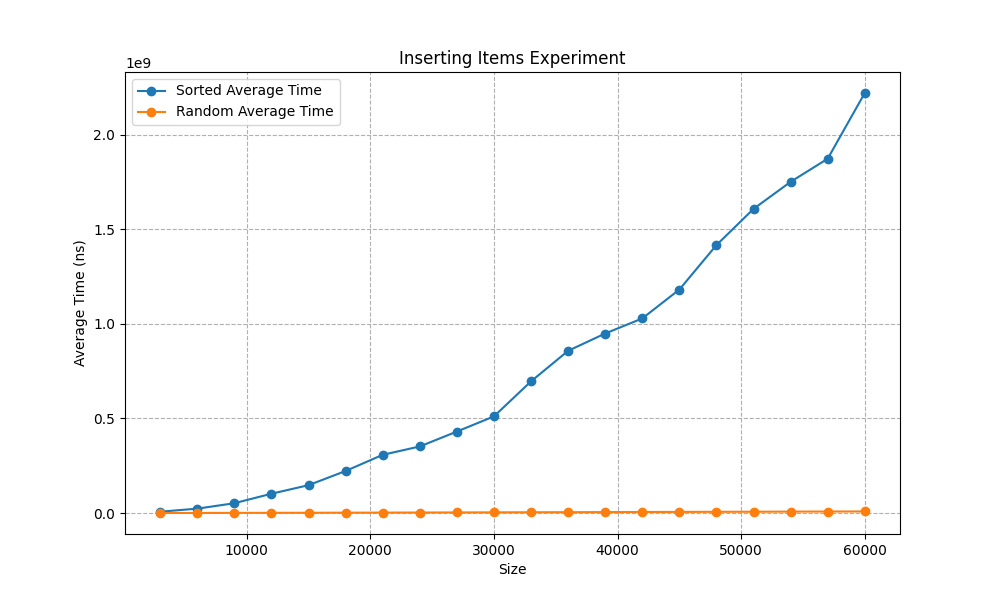

Data behind this chart, as committed beside it:
3000	7023628.9	271150.0
6000	2.33574793E7	532117
9000	5.20199999E7	927642
12000	1.022367041E8	1218587
15000	1.474032997E8	1552654
18000	2.224857625E8	1980021
21000	3.080252583E8	2401475
24000	3.521732375E8	2805408
27000	4.309890251E8	3289250
30000	5.112063793E8	3735408
33000	6.964486752E8	4204062
36000	8.579678668E8	4580658
39000	9.494285583E8	5049379
42000	1.0291334876E9	5585179
45000	1.1818168166E9	6074112
48000	1.4170393081E9	6528267
51000	1.6083296166E9	6970312
54000	1.7515236875E9	7597654
57000	1.8737259333E9	8065150
60000	2.2211960168E9	8441275
